4-way image classification set "data" from GitHub (Gizemcumen/Data_collection_device); label vocabulary: augmented bad, augmented good, bad, good.

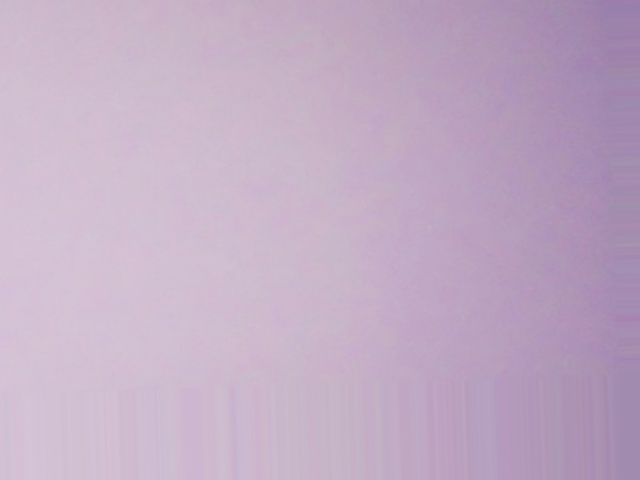
Label: augmented good

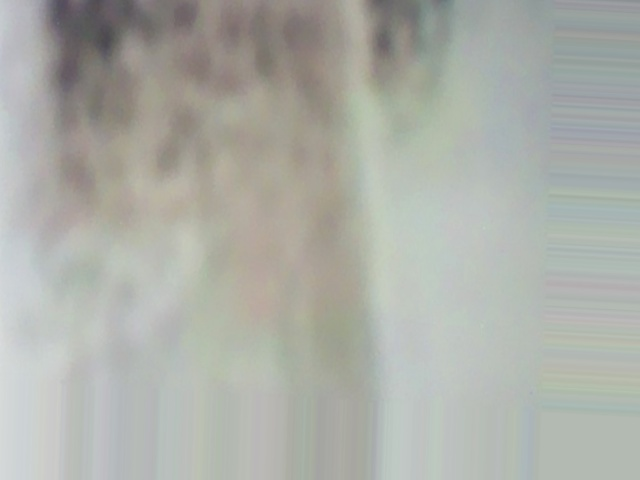
Label: augmented bad

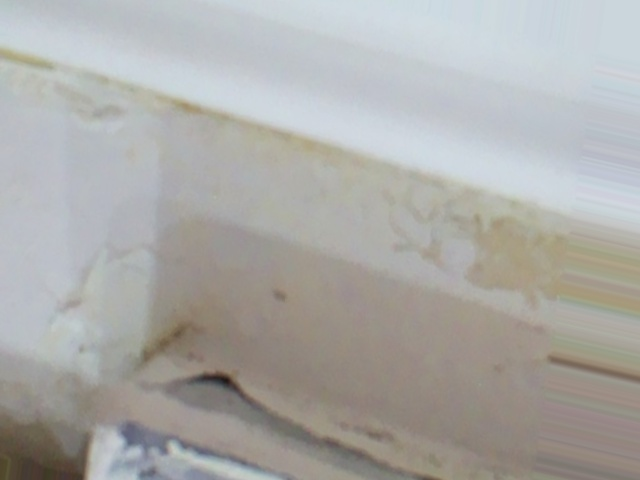
Label: augmented bad

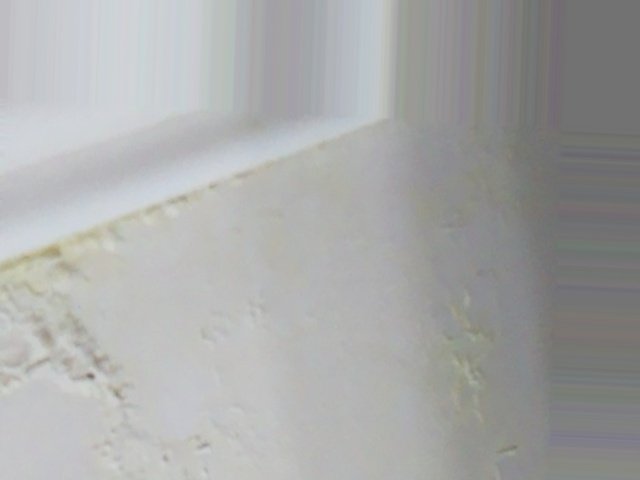
Label: augmented bad

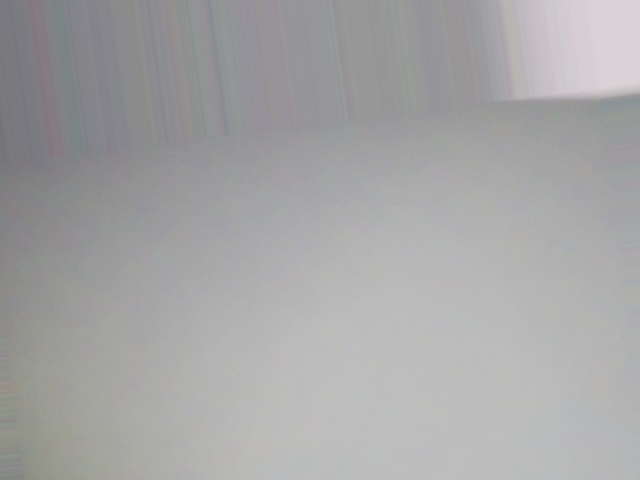
Label: augmented good

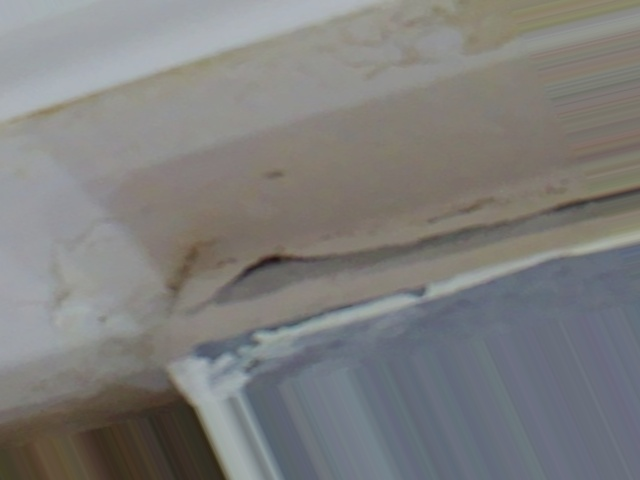
Label: augmented bad
